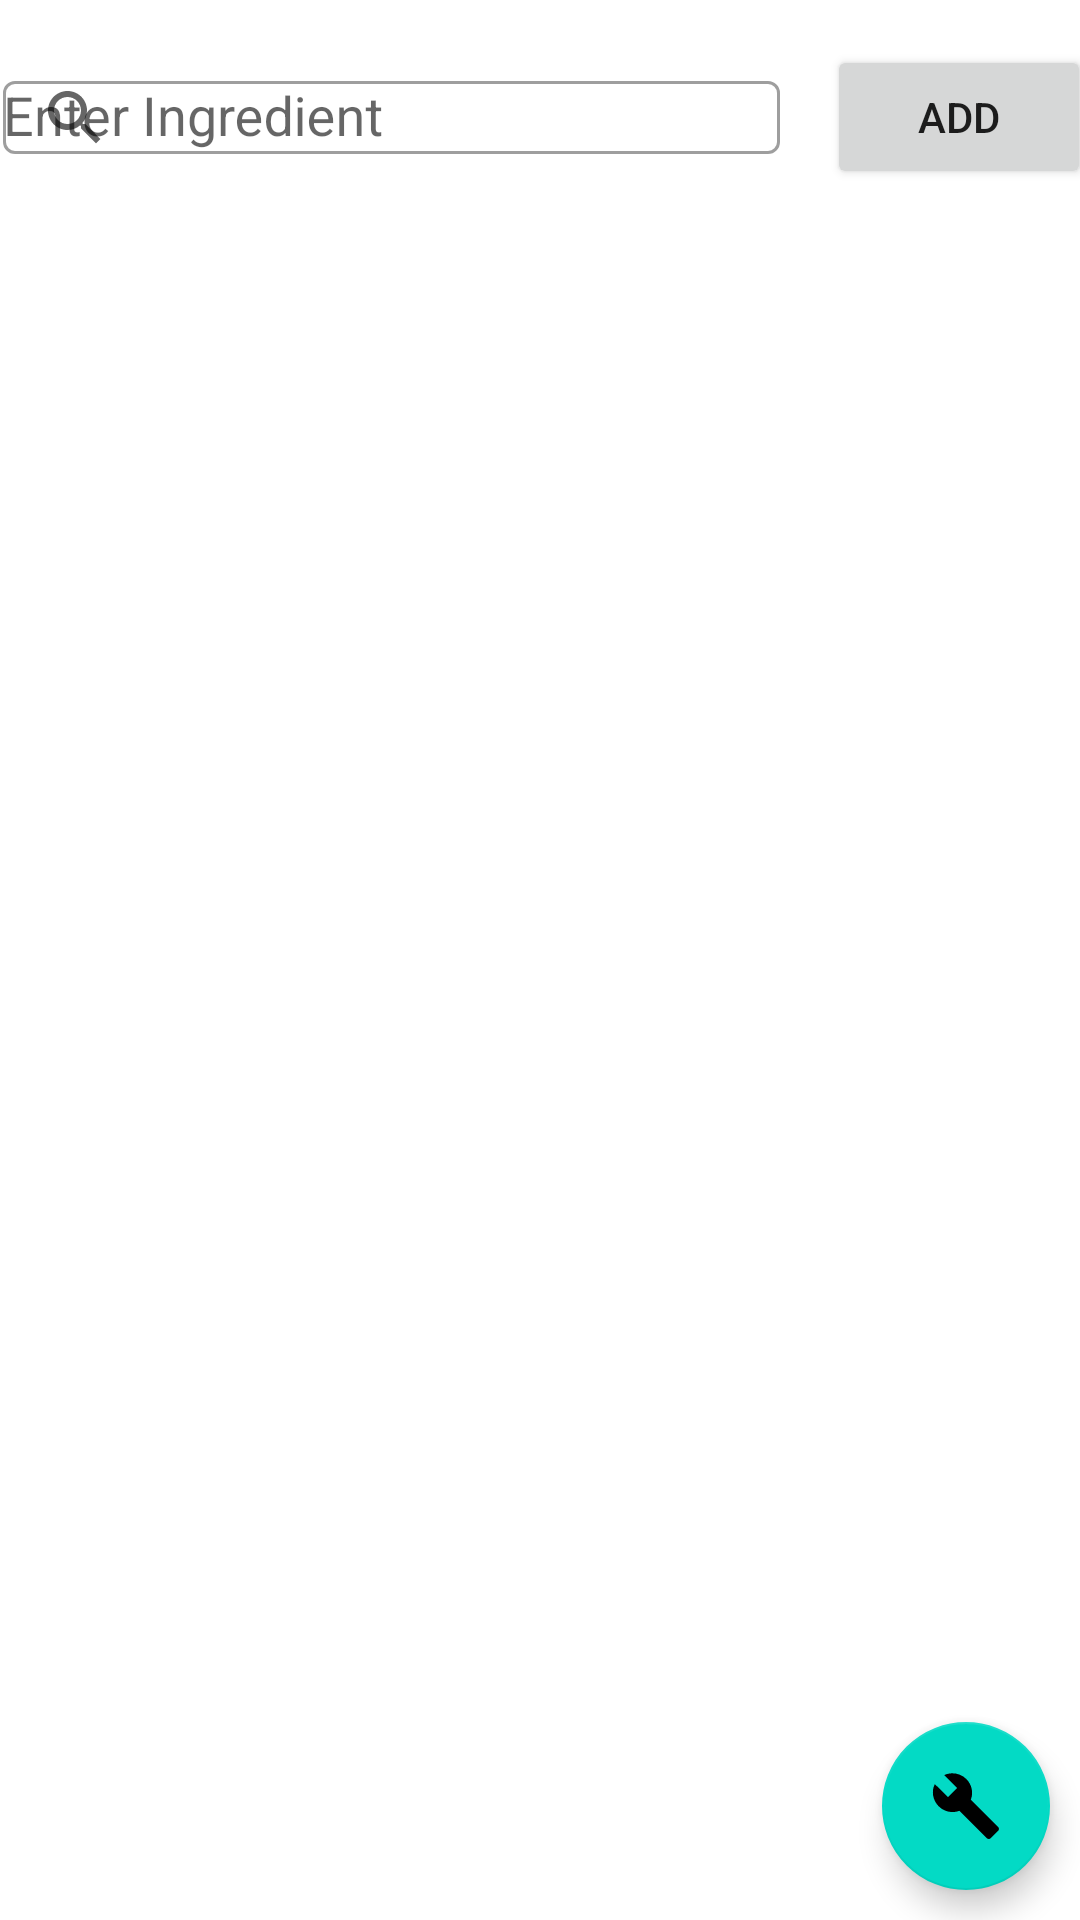

Layout XML and referenced resources for this Android screen:
<!-- AndroidManifest.xml: application theme Theme.FoodApplication -->
<!-- res/layout/fragment_build_recipe.xml -->
<?xml version="1.0" encoding="utf-8"?>
<androidx.constraintlayout.widget.ConstraintLayout xmlns:android="http://schemas.android.com/apk/res/android"
    xmlns:app="http://schemas.android.com/apk/res-auto"
    xmlns:tools="http://schemas.android.com/tools"
    android:layout_width="match_parent"
    android:layout_height="match_parent"
    tools:context=".fragments.BuildRecipeFragment">

    <androidx.constraintlayout.widget.ConstraintLayout
        android:id="@+id/TopConstraintView"
        android:layout_width="match_parent"
        android:layout_height="78dp">

        <com.google.android.material.textfield.TextInputLayout
            android:id="@+id/TextFieldLayout"
            style="@style/Widget.MaterialComponents.TextInputLayout.OutlinedBox"
            android:layout_width="264dp"
            android:layout_height="57dp"
            android:layout_marginTop="10dp"
            android:hint="Enter Ingredient"
            app:layout_constraintBottom_toBottomOf="parent"
            app:layout_constraintEnd_toEndOf="parent"
            app:layout_constraintHorizontal_bias="0.012"
            app:layout_constraintStart_toStartOf="parent"
            app:layout_constraintTop_toTopOf="parent"
            app:layout_constraintVertical_bias="0.0"
            app:startIconDrawable="@drawable/ic_search">

            <AutoCompleteTextView
                android:id="@+id/autoCompText_ingredient"
                android:layout_width="259dp"
                android:layout_height="wrap_content"
                android:layout_marginEnd="50dp"
                android:completionThreshold="2" />


        </com.google.android.material.textfield.TextInputLayout>

        <Button
            android:id="@+id/buttonAddIngredient"
            android:layout_width="wrap_content"
            android:layout_height="wrap_content"
            android:layout_marginStart="14dp"
            android:text="Add"
            app:layout_constraintBottom_toBottomOf="parent"
            app:layout_constraintEnd_toEndOf="parent"
            app:layout_constraintStart_toEndOf="@+id/TextFieldLayout"
            app:layout_constraintTop_toTopOf="parent" />

    </androidx.constraintlayout.widget.ConstraintLayout>

    <LinearLayout
        android:layout_width="match_parent"
        android:layout_height="wrap_content"
        app:layout_constraintTop_toBottomOf="@+id/TopConstraintView"
        android:orientation="vertical"
        >

        <androidx.recyclerview.widget.RecyclerView
            android:id="@+id/ChosenIngredientsRecView"
            android:layout_width="match_parent"
            android:layout_height="wrap_content"
            />

        ></LinearLayout>

    <com.google.android.material.floatingactionbutton.FloatingActionButton
        android:id="@+id/FBBuildRecipe"
        android:layout_width="wrap_content"
        android:layout_height="wrap_content"
        android:layout_marginBottom="10dp"
        android:layout_marginRight="10dp"

        android:clickable="true"
        android:src="@drawable/ic_build"
        app:layout_constraintBottom_toBottomOf="parent"
        app:layout_constraintEnd_toEndOf="parent" />

</androidx.constraintlayout.widget.ConstraintLayout>
<!-- resources referenced by this layout -->
<resources>
  <!-- drawable ic_build (drawable) -->
  <vector android:height="24dp" android:tint="#D06A58"
      android:viewportHeight="24" android:viewportWidth="24"
      android:width="24dp" xmlns:android="http://schemas.android.com/apk/res/android">
      <path android:fillColor="@android:color/white" android:pathData="M22.7,19l-9.1,-9.1c0.9,-2.3 0.4,-5 -1.5,-6.9 -2,-2 -5,-2.4 -7.4,-1.3L9,6 6,9 1.6,4.7C0.4,7.1 0.9,10.1 2.9,12.1c1.9,1.9 4.6,2.4 6.9,1.5l9.1,9.1c0.4,0.4 1,0.4 1.4,0l2.3,-2.3c0.5,-0.4 0.5,-1.1 0.1,-1.4z"/>
  </vector>
  <!-- drawable ic_search (drawable) -->
  <vector android:height="24dp" android:tint="#CC58D0"
      android:viewportHeight="24" android:viewportWidth="24"
      android:width="24dp" xmlns:android="http://schemas.android.com/apk/res/android">
      <path android:fillColor="@android:color/white" android:pathData="M15.5,14h-0.79l-0.28,-0.27C15.41,12.59 16,11.11 16,9.5 16,5.91 13.09,3 9.5,3S3,5.91 3,9.5 5.91,16 9.5,16c1.61,0 3.09,-0.59 4.23,-1.57l0.27,0.28v0.79l5,4.99L20.49,19l-4.99,-5zM9.5,14C7.01,14 5,11.99 5,9.5S7.01,5 9.5,5 14,7.01 14,9.5 11.99,14 9.5,14z"/>
  </vector>
  <style name="Theme.FoodApplication" parent="Theme.MaterialComponents.DayNight.DarkActionBar">
          
          <item name="colorPrimary">@color/purple_500</item>
          <item name="colorPrimaryVariant">@color/purple_700</item>
          <item name="colorOnPrimary">@color/white</item>
          
          <item name="colorSecondary">@color/teal_200</item>
          <item name="colorSecondaryVariant">@color/teal_700</item>
          <item name="colorOnSecondary">@color/black</item>
          
          <item name="android:statusBarColor" tools:targetApi="l">?attr/colorPrimaryVariant</item>
          
      </style>
  <color name="purple_500">#FF6200EE</color>
  <color name="purple_700">#FF3700B3</color>
  <color name="white">#FFFFFFFF</color>
  <color name="teal_200">#FF03DAC5</color>
  <color name="teal_700">#FF018786</color>
  <color name="black">#FF000000</color>
</resources>
